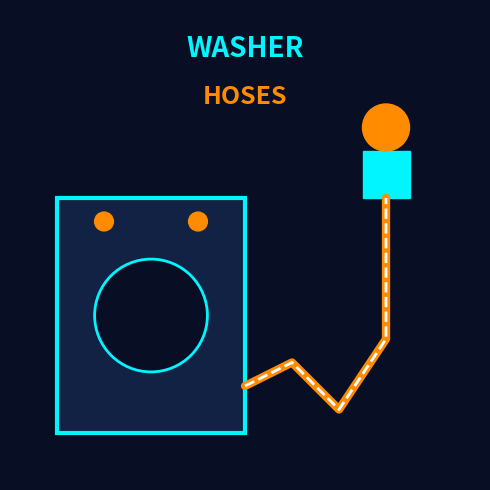

The script that saved this image: (Note: this script raises an exception after producing the figure.)
import matplotlib.pyplot as plt
import matplotlib.patches as patches

fig, ax = plt.subplots(figsize=(5,5))
ax.set_xlim(0, 100)
ax.set_ylim(0, 100)
ax.axis('off')

# Background
fig.patch.set_facecolor('#080e24')
ax.set_facecolor('#080e24')

# Washing machine box
rect = patches.Rectangle((10, 10), 40, 50, linewidth=3, edgecolor='#00f5ff', facecolor='#112244')
ax.add_patch(rect)

# Washing machine window
circle = patches.Circle((30, 35), 12, linewidth=2, edgecolor='#00f5ff', facecolor='#080e24')
ax.add_patch(circle)

# Buttons
ax.add_patch(patches.Circle((20, 55), 2, color='#ff8c00'))
ax.add_patch(patches.Circle((40, 55), 2, color='#ff8c00'))

# Hose
hose_x = [50, 60, 70, 80, 80]
hose_y = [20, 25, 15, 30, 60]
ax.plot(hose_x, hose_y, color='#ff8c00', linewidth=6, solid_capstyle='round')
ax.plot(hose_x, hose_y, color='#ffffff', linewidth=2, linestyle='dashed')

# Valve
ax.add_patch(patches.Rectangle((75, 60), 10, 10, color='#00f5ff'))
ax.add_patch(patches.Circle((80, 75), 5, color='#ff8c00'))

# Text
plt.text(50, 90, "WASHER", color='#00f5ff', fontsize=20, weight='bold', ha='center', fontfamily='sans-serif')
plt.text(50, 80, "HOSES", color='#ff8c00', fontsize=18, weight='bold', ha='center', fontfamily='sans-serif')

plt.tight_layout()
plt.savefig('assets/diy_washer_hoses.png', dpi=100, bbox_inches='tight', facecolor=fig.get_facecolor())
print("Created matplotlib washer hoses graphic")
